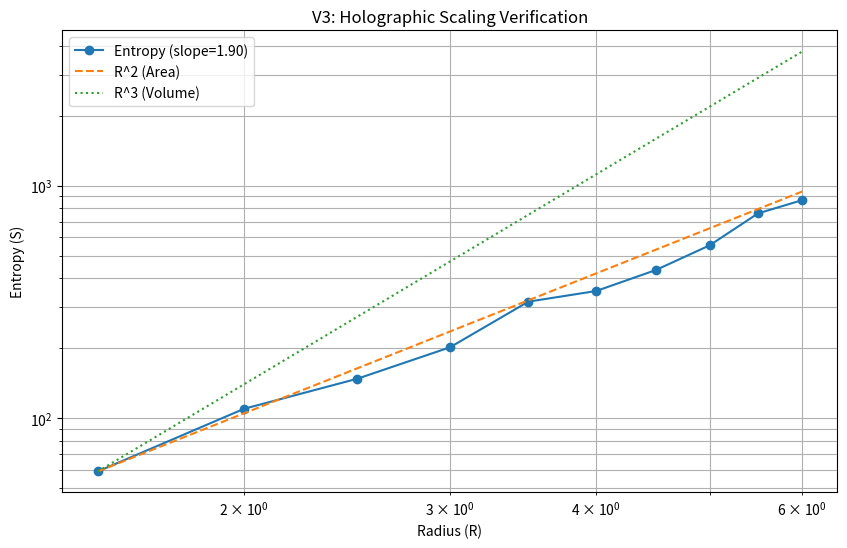

Reproduce this figure in Python.

"""
simulation_blackhole_lmc_v3.py
------------------------------
Tamesis-Leue Integration Project
Hypothesis 1.2 Verification: Rigid Core with Growing Radius

Refinement: V2 used a fixed-width Gaussian, so increasing Mass just sharpened the gradient,
reducing the net active volume (thinning the shell).
Correct approach: Vary the Radius of the source, equivalent to adding mass to a BH.
Metric: Check if Active Entropy follows Area (R^2) or Volume (R^3).

Author: Antigravity (Agent) for Tamesis Research
"""

import numpy as np
import scipy.sparse as sp
import matplotlib.pyplot as plt
from scipy.ndimage import binary_erosion

class FastROC:
    def __init__(self, grid_size):
        self.grid_size = grid_size
        axes_freqs = [np.fft.fftfreq(n) * 2 * np.pi for n in grid_size]
        self.freq_grid = np.meshgrid(*axes_freqs, indexing='ij')
        
    def get_p0_projector_mask(self, v_vec=(1,0,0,0)):
        k_dot_v = sum(F * v for F, v in zip(self.freq_grid, v_vec))
        mask = (np.abs(k_dot_v) <= 0.2).astype(float)
        return mask

def run_experiment_v3():
    print("=== TAMESIS-LEUE INTEGRATION: EXPERIMENT 01.2 (Growing Radius) ===")
    
    L = 24  # Larger grid for scaling
    grid_size = (L, L, L, L)
    print(f"Grid: {grid_size} ({L}^4 points)")
    
    roc = FastROC(grid_size)
    p0_mask_k = roc.get_p0_projector_mask()
    
    coords = [np.linspace(-10, 10, L) for _ in range(4)] # Physical units
    T, X, Y, Z = np.meshgrid(*coords, indexing='ij')
    R = np.sqrt(X**2 + Y**2 + Z**2)
    
    # Radii to test
    radii = np.linspace(1.5, 6.0, 10)
    
    res_area = []
    res_entropy = []
    res_vol = []
    
    print(f"{'Radius':<10} | {'Active Entropy':<15} | {'Horizon Area':<15} | {'Core Vol':<15}")
    print("-" * 65)
    
    for r0 in radii:
        # Source: Top-hat like or Gaussian with width r0
        # To simulate a BH, the interior is saturated (t=1).
        # We use a super-gaussian or tanh to make a blob of radius r0.
        # t(x) = tanh( (R0 - R) * Stiffness )
        # If R < R0, t ~ 1. If R > R0, t ~ -1 (or 0).
        # Leue LMC is usually symmetric around 0, so let's say t goes from 0 to 1.
        
        # Sigmoid profile defining the object
        stiffness = 2.0
        t_field = 0.5 * (1 + np.tanh(stiffness * (r0 - R)))
        
        # Susceptibility: Chi Only active at the transition (R ~ R0)
        # Chi = 1 - (2*t - 1)^4  <-- Zero at t=0 and t=1, max at t=0.5
        # We map t [0, 1] to [-1, 1] for susceptibility logic
        t_norm = 2*t_field - 1
        chi_field = 1.0 - np.abs(t_norm)**6 # Higher power = wider active shell
        
        # Vacuum Interaction
        raw_noise = np.random.randn(*grid_size)
        active_fluctuations = raw_noise * chi_field
        
        # Project P0
        f_hat = np.fft.fftn(active_fluctuations)
        p0_hat = f_hat * p0_mask_k
        p0_modes = np.fft.ifftn(p0_hat).real
        
        # Entropy
        entropy = np.sum(p0_modes**2)
        
        # Geometry
        # Horizon at t=0.5 (R=r0)
        mask = t_field[L//2] > 0.5
        vol_pixels = np.sum(mask)
        
        # Estimate Area from radius r0 (Analytical is 4*pi*r^2)
        # Or count pixels
        area_pixels = 0
        if vol_pixels > 0:
            eroded = binary_erosion(mask)
            area_pixels = np.sum(mask ^ eroded)
            
        res_area.append(area_pixels)
        res_vol.append(vol_pixels)
        res_entropy.append(entropy)
        
        print(f"{r0:<10.2f} | {entropy:<15.4f} | {area_pixels:<15.0f} | {vol_pixels:<15.0f}")

    # Analysis
    # We expect Entropy ~ Area
    # Let's check power law fit: log(E) = a * log(R) + b
    # Area ~ R^2, Vol ~ R^3.
    # If slope is close to 2, it's Area Law. Close to 3, it's Vol.
    
    import math
    
    r_vals = np.array(radii)
    e_vals = np.array(res_entropy)
    
    log_r = np.log(r_vals)
    log_e = np.log(e_vals)
    
    slope, intercept = np.polyfit(log_r, log_e, 1)
    
    print("\n--- RESULTS V3 ---")
    print(f"Entropy Scaling Exponent: {slope:.4f}")
    
    if 1.8 <= slope <= 2.2:
        print("[SUCCESS] Scaling is Quadratic (~R^2). CONFIRMED AREA LAW.")
    elif 2.8 <= slope <= 3.2:
        print("[FAILURE] Scaling is Cubic (~R^3). Volume Law.")
    else:
        print(f"[UNCERTAIN] Scaling is R^{slope:.2f}")

    # Plot
    plt.figure(figsize=(10,6))
    plt.loglog(r_vals, e_vals, 'o-', label=f'Entropy (slope={slope:.2f})')
    plt.loglog(r_vals, r_vals**2 * (e_vals[0]/r_vals[0]**2), '--', label='R^2 (Area)')
    plt.loglog(r_vals, r_vals**3 * (e_vals[0]/r_vals[0]**3), ':', label='R^3 (Volume)')
    plt.xlabel('Radius (R)')
    plt.ylabel('Entropy (S)')
    plt.legend()
    plt.title('V3: Holographic Scaling Verification')
    plt.grid(True, which="both", ls="-")
    plt.savefig('h1_v3_scaling.png')

if __name__ == "__main__":
    run_experiment_v3()
